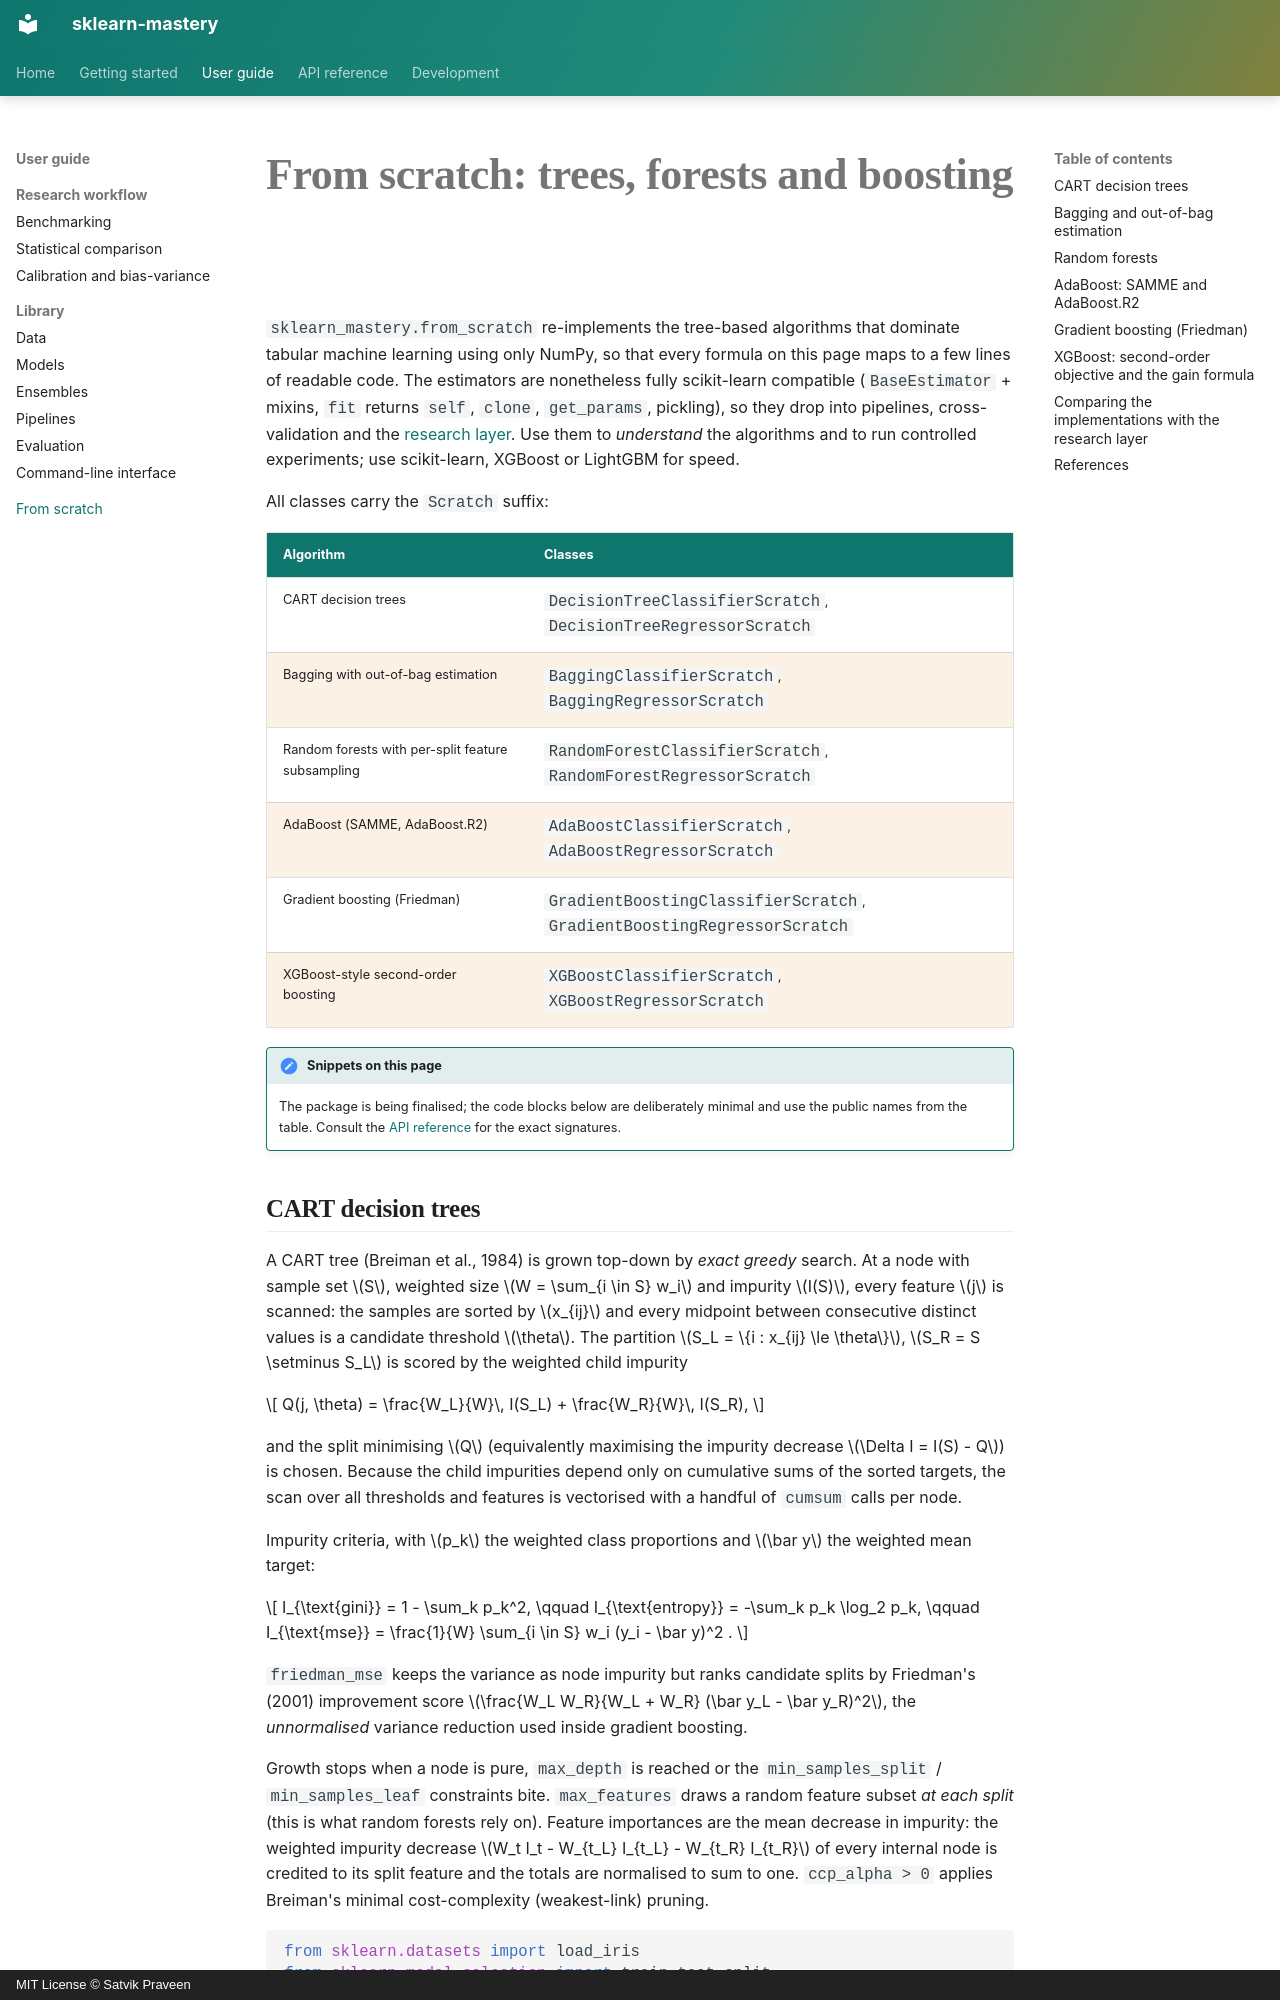

repository: SatvikPraveen/Sklearn-Mastery · page: from_scratch/index.html · generator: mkdocs · copyright: MIT License © Satvik Praveen

# From scratch: trees, forests and boosting

`sklearn_mastery.from_scratch` re-implements the tree-based algorithms that
dominate tabular machine learning using only NumPy, so that every formula on
this page maps to a few lines of readable code. The estimators are
nonetheless fully scikit-learn compatible (`BaseEstimator` + mixins, `fit`
returns `self`, `clone`, `get_params`, pickling), so they drop into
pipelines, cross-validation and the [research layer](research/benchmarking.md).
Use them to *understand* the algorithms and to run controlled experiments;
use scikit-learn, XGBoost or LightGBM for speed.

All classes carry the `Scratch` suffix:

| Algorithm | Classes |
|---|---|
| CART decision trees | `DecisionTreeClassifierScratch`, `DecisionTreeRegressorScratch` |
| Bagging with out-of-bag estimation | `BaggingClassifierScratch`, `BaggingRegressorScratch` |
| Random forests with per-split feature subsampling | `RandomForestClassifierScratch`, `RandomForestRegressorScratch` |
| AdaBoost (SAMME, AdaBoost.R2) | `AdaBoostClassifierScratch`, `AdaBoostRegressorScratch` |
| Gradient boosting (Friedman) | `GradientBoostingClassifierScratch`, `GradientBoostingRegressorScratch` |
| XGBoost-style second-order boosting | `XGBoostClassifierScratch`, `XGBoostRegressorScratch` |

!!! note "Snippets on this page"
    The package is being finalised; the code blocks below are deliberately
    minimal and use the public names from the table. Consult the
    [API reference](api/from_scratch.md) for the exact signatures.
